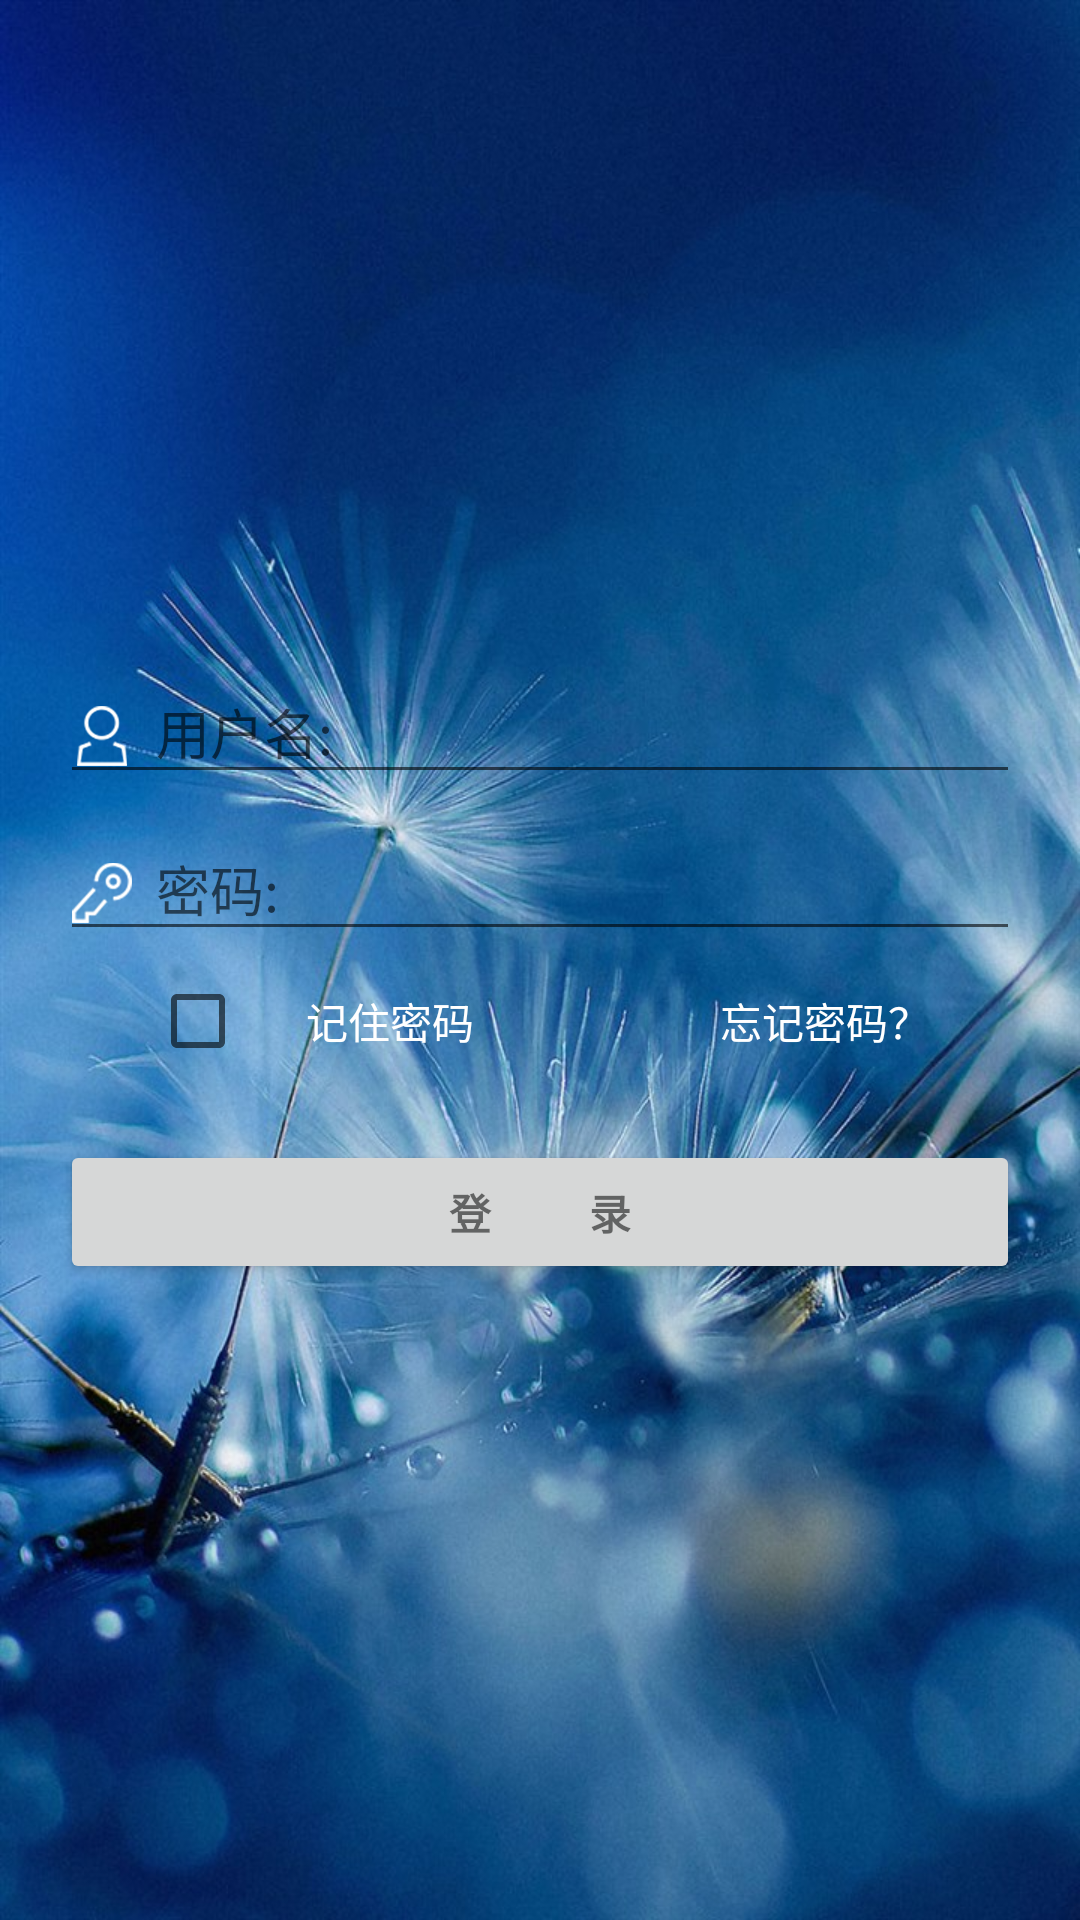

Android layout source for this screen:
<!-- AndroidManifest.xml: activity theme AppTheme.Splash -->
<!-- res/layout/activity_login.xml -->
<ScrollView
        android:id="@+id/login_form"
        xmlns:android="http://schemas.android.com/apk/res/android"
        android:layout_width="match_parent"
        android:fitsSystemWindows="true"
        android:layout_height="match_parent"
        android:background="@drawable/new_login_bg"
        android:gravity="center_horizontal"
        android:orientation="vertical">



        <LinearLayout
            android:id="@+id/email_login_form"
            android:layout_width="match_parent"
            android:layout_height="wrap_content"
            android:layout_gravity="center"
            android:orientation="vertical"
            android:paddingLeft="20dp"
            android:paddingRight="20dp">

            <View
                android:layout_width="match_parent"
                android:layout_height="1px"
                android:background="#00000000"
                android:focusableInTouchMode="true"

                />

            <android.support.design.widget.TextInputLayout
                android:layout_width="match_parent"
                android:layout_height="wrap_content">

                <AutoCompleteTextView
                    android:id="@+id/username"
                    android:layout_width="match_parent"
                    android:layout_height="wrap_content"
                    android:hint="用户名:"
                    android:drawableLeft="@drawable/login_icon_user"
                    android:drawablePadding="8dp"
                    android:textColor="#fff"
                    android:inputType="textAutoComplete"
                    android:maxLines="1"
                    android:singleLine="true" />

            </android.support.design.widget.TextInputLayout>

            <android.support.design.widget.TextInputLayout
                android:layout_width="match_parent"
                android:layout_height="wrap_content">

                <EditText
                    android:id="@+id/password"
                    android:layout_width="match_parent"
                    android:layout_height="wrap_content"
                    android:hint="密码:"
                    android:drawablePadding="8dp"
                    android:drawableLeft="@drawable/login_icon_key"
                    android:imeActionId="@+id/login"
                    android:imeOptions="actionUnspecified"
                    android:textColor="#fff"
                    android:inputType="textPassword"
                    android:maxLines="1"
                    />

            </android.support.design.widget.TextInputLayout>

            <RelativeLayout
                android:layout_width="match_parent"
                android:layout_height="47dp">

                <CheckBox
                    android:id="@+id/cb_remenber"
                    android:layout_width="wrap_content"
                    android:layout_height="wrap_content"
                    android:layout_alignParentLeft="true"
                    android:layout_centerVertical="true"
                    android:layout_marginLeft="30dp"
                    android:padding="10dp" />

                <TextView
                    android:id="@+id/tv_remenber_psd"
                    android:layout_width="wrap_content"
                    android:layout_height="match_parent"
                    android:layout_centerVertical="true"
                    android:layout_toRightOf="@+id/cb_remenber"
                    android:gravity="center_vertical"
                    android:text="记住密码"
                    android:textColor="#fff" />

                <TextView
                    android:id="@+id/tv_forget"
                    android:layout_width="wrap_content"
                    android:layout_height="match_parent"
                    android:layout_alignParentRight="true"
                    android:layout_centerVertical="true"
                    android:gravity="center_vertical"
                    android:paddingLeft="30dp"
                    android:paddingRight="30dp"
                    android:text="忘记密码？"
                    android:textColor="#fff" />
            </RelativeLayout>

            <Button
                android:id="@+id/login"
                android:elevation="10dp"
                style="?android:textAppearanceSmall"
                android:layout_width="match_parent"
                android:layout_height="wrap_content"
                android:layout_marginTop="16dp"
                android:text="@string/login_text"
                android:textStyle="bold" />

        </LinearLayout>
    </ScrollView>
<!-- resources referenced by this layout -->
<resources>
  <!-- drawable login_icon_key: png bitmap (drawable-xxhdpi, 3257 bytes) -->
  <!-- drawable login_icon_user: png bitmap (drawable-xxhdpi, 16735 bytes) -->
  <!-- drawable new_login_bg: jpg bitmap (drawable-xxxhdpi, 157986 bytes) -->
  <string name="login_text">登\t\t\t\t\t录</string>
  <style name="AppTheme.Splash">
          <item name="windowActionBar">false</item>
          <item name="windowNoTitle">true</item>
  
          <item name="android:windowDisablePreview">false</item>
          <item name="android:windowBackground">@color/colorPrimary</item>
  
      </style>
  <color name="colorPrimary">#FF1B7AEA</color>
</resources>
